Run: headless pygame with SDL's dummy video driver; simulated clock (each Clock.tick advances the game by its frame time, no real sleeping); random seed 0; keys injected as events and as key.get_pressed() state; mouse plan: one left click at the window centre at the start of phase 2, then a move to the lower-right quarter at the start of phase 3.
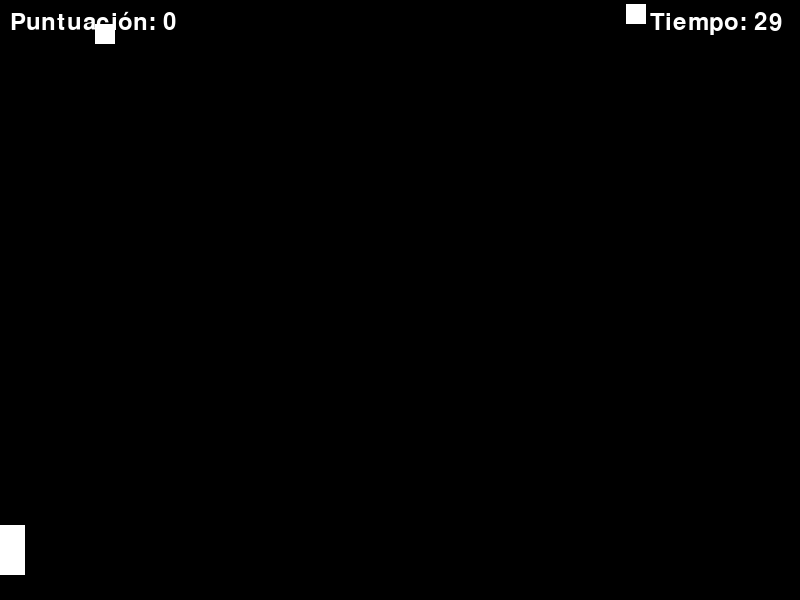
Frame 1 of 4 · flips 1–60 · no input
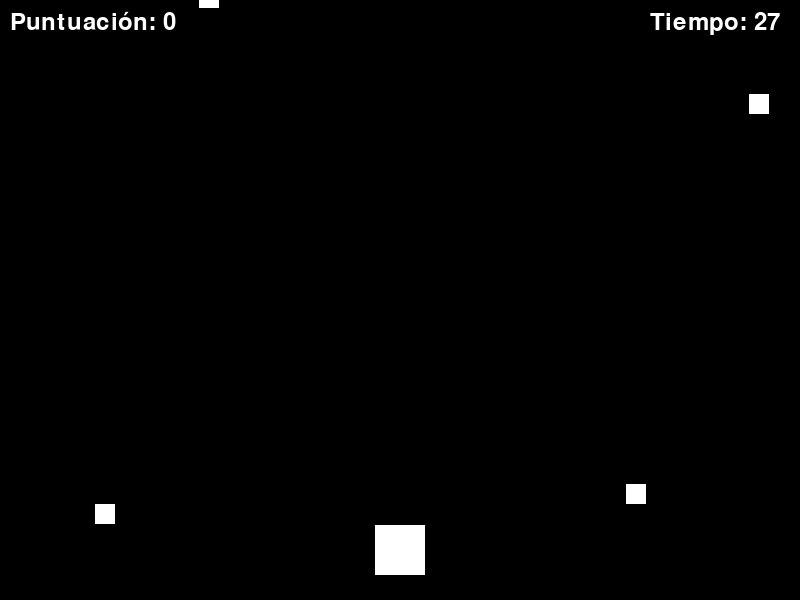
Frame 2 of 4 · flips 61–180 · clicked the window centre · tapped SPACE, RETURN · held RIGHT (→), D
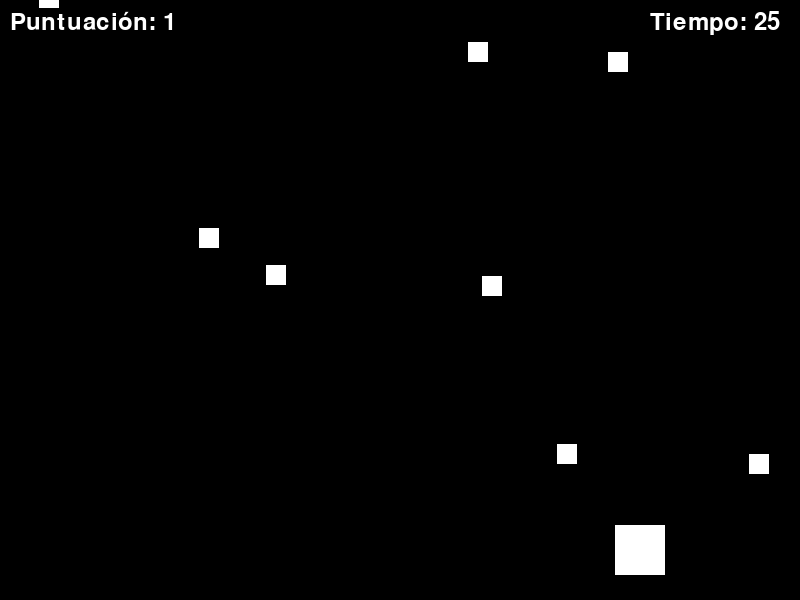
Frame 3 of 4 · flips 181–300 · moved the mouse to the lower-right quarter · held DOWN (↓), S
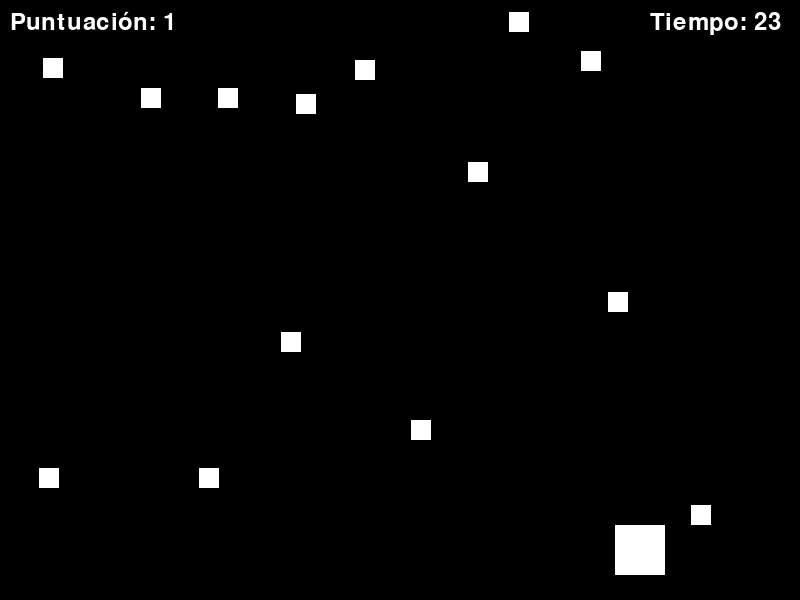
Frame 4 of 4 · flips 301–420 · held LEFT (←), A, UP (↑), W

The pygame program that drew these frames:

import pygame
import random

# Inicializar Pygame
pygame.init()

# Configuración de la ventana
window_width = 800
window_height = 600
window = pygame.display.set_mode((window_width, window_height))
pygame.display.set_caption("Juego de recolección de estrellas")

# Colores
WHITE = (255, 255, 255)

# Reloj para controlar la velocidad de actualización
clock = pygame.time.Clock()

# Clase para representar al personaje
class Player(pygame.sprite.Sprite):
    def __init__(self):
        super().__init__()
        self.image = pygame.Surface((50, 50))
        self.image.fill(WHITE)
        self.rect = self.image.get_rect()
        self.rect.center = (window_width // 2, window_height - 50)
    
    def update(self):
        # Obtener la posición del ratón
        mouse_pos = pygame.mouse.get_pos()
        self.rect.centerx = mouse_pos[0]
    
    def draw(self):
        window.blit(self.image, self.rect)

# Clase para representar una estrella
class Star(pygame.sprite.Sprite):
    def __init__(self):
        super().__init__()
        self.image = pygame.Surface((20, 20))
        self.image.fill(WHITE)
        self.rect = self.image.get_rect()
        self.rect.x = random.randint(0, window_width - self.rect.width)
        self.rect.y = -self.rect.height
        self.speed = random.randint(1, 5)
    
    def update(self):
        self.rect.y += self.speed
        if self.rect.y > window_height:
            self.rect.x = random.randint(0, window_width - self.rect.width)
            self.rect.y = -self.rect.height
            self.speed = random.randint(1, 5)
    
    def draw(self):
        window.blit(self.image, self.rect)

# Grupos de sprites
all_sprites = pygame.sprite.Group()
stars = pygame.sprite.Group()

# Crear el personaje y agregarlo al grupo de sprites
player = Player()
all_sprites.add(player)

# Variables de juego
score = 0
game_time = 30  # Tiempo en segundos
start_time = pygame.time.get_ticks()

# Bucle principal del juego
running = True
while running:
    # Controlar el tiempo transcurrido
    elapsed_time = (pygame.time.get_ticks() - start_time) / 1000
    
    # Manejo de eventos
    for event in pygame.event.get():
        if event.type == pygame.QUIT:
            running = False
    
    # Actualizar el personaje
    all_sprites.update()
    
    # Generar estrellas aleatoriamente
    if random.randint(0, 100) < 3:
        star = Star()
        all_sprites.add(star)
        stars.add(star)
    
    # Colisión entre el personaje y las estrellas
    hits = pygame.sprite.spritecollide(player, stars, True)
    for star in hits:
        score += 1
    
    # Limpiar la pantalla
    window.fill((0, 0, 0))
    
    # Dibujar todos los sprites
    all_sprites.draw(window)
    
    # Mostrar la puntuación
    font = pygame.font.Font(None, 36)
    text = font.render("Puntuación: " + str(score), True, WHITE)
    window.blit(text, (10, 10))
    
    # Mostrar el tiempo restante
    remaining_time = max(game_time - elapsed_time, 0)
    text = font.render("Tiempo: " + str(int(remaining_time)), True, WHITE)
    window.blit(text, (window_width - 150, 10))
    
    # Actualizar la pantalla
    pygame.display.flip()
    
    # Comprobar si se acabó el tiempo
    if elapsed_time >= game_time:
        running = False

    # Controlar la velocidad de actualización
    clock.tick(60)

# Mostrar la puntuación final
final_font = pygame.font.Font(None, 72)
final_text = final_font.render("Puntuación final: " + str(score), True, WHITE)
window.blit(final_text, (window_width // 2 - final_text.get_width() // 2, window_height // 2 - final_text.get_height() // 2))
pygame.display.flip()

# Esperar unos segundos antes de cerrar la ventana
pygame.time.wait(3000)

# Salir del juego
pygame.quit()
